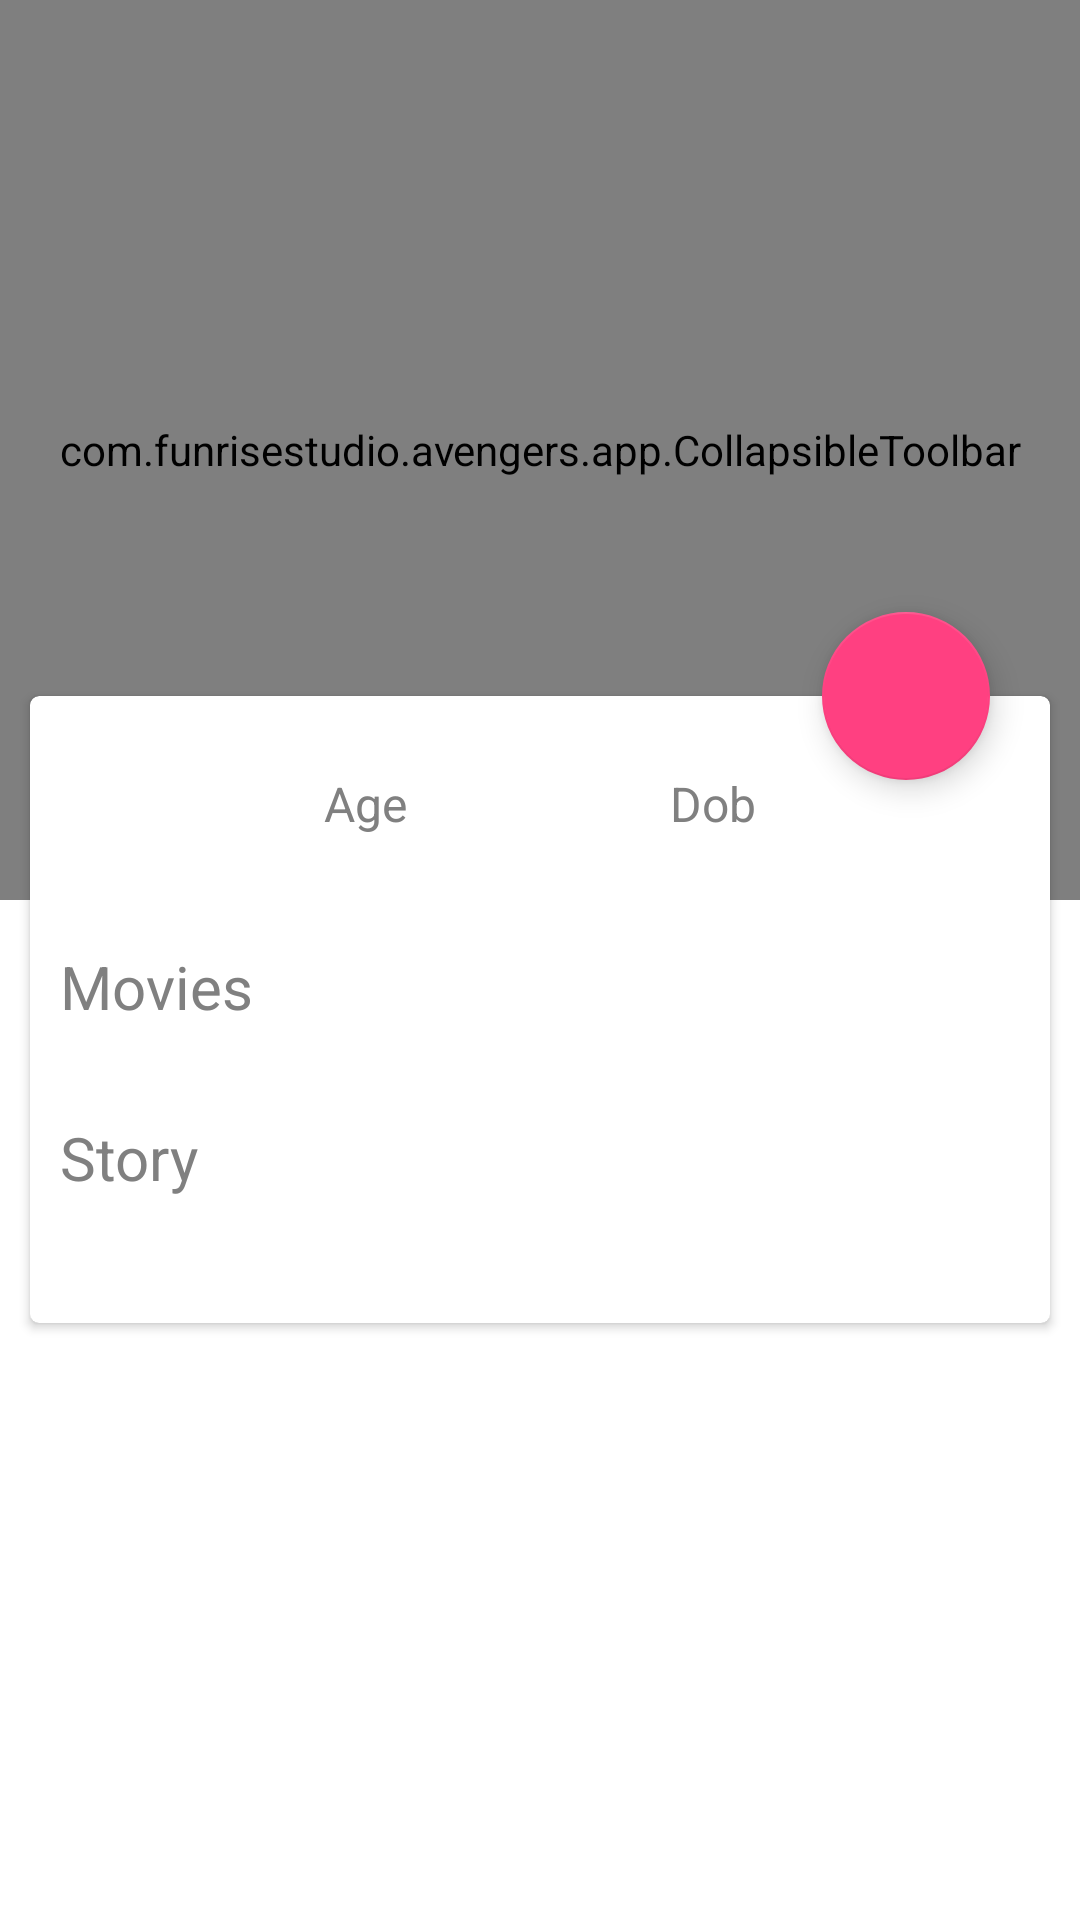

Write the Android layout XML for this screen, with the resource values it uses.
<!-- AndroidManifest.xml: application theme AppTheme -->
<!-- res/layout/fragment_avenger_detail.xml -->
<?xml version="1.0" encoding="utf-8"?>
<androidx.coordinatorlayout.widget.CoordinatorLayout xmlns:android="http://schemas.android.com/apk/res/android"
    xmlns:app="http://schemas.android.com/apk/res-auto"
    xmlns:tools="http://schemas.android.com/tools"
    android:layout_width="match_parent"
    android:layout_height="match_parent"
    tools:context=".app.avengerDetail.AvengerDetailFragment">

    <com.google.android.material.appbar.AppBarLayout
        android:id="@+id/appBarDetail"
        android:layout_width="match_parent"
        android:layout_height="300dp"
        android:theme="@style/AppTheme.AppBarOverlay">

        <include layout="@layout/layout_avenger_details_header" />

    </com.google.android.material.appbar.AppBarLayout>

    <include layout="@layout/content_avenger_detail" />

    <com.google.android.material.floatingactionbutton.FloatingActionButton
        android:id="@+id/fab"
        style="@style/MaterialElevation"
        android:layout_width="wrap_content"
        android:layout_height="wrap_content"
        android:layout_marginEnd="@dimen/marginXL"
        app:layout_anchor="@id/cardAvengerDescription"
        app:layout_anchorGravity="top|right|end" />

</androidx.coordinatorlayout.widget.CoordinatorLayout>
<!-- res/layout/layout_avenger_details_header.xml (included above) -->
<?xml version="1.0" encoding="utf-8"?>
<com.funrisestudio.avengers.app.CollapsibleToolbar xmlns:android="http://schemas.android.com/apk/res/android"
    xmlns:app="http://schemas.android.com/apk/res-auto"
    android:id="@+id/layoutAvengerDetailsHeader"
    android:layout_width="match_parent"
    android:layout_height="match_parent"
    android:fitsSystemWindows="false"
    android:minHeight="@dimen/sizeActionBar"
    app:layoutDescription="@xml/motion_avenger_details_header"
    app:layout_scrollFlags="scroll|exitUntilCollapsed">

    <ImageView
        android:id="@+id/ivAvenger"
        android:layout_width="wrap_content"
        android:layout_height="wrap_content"
        android:background="@color/colorPrimary"
        android:contentDescription="@string/cd_avengerPhoto"
        android:scaleType="centerCrop"
        android:tint="@color/colorBlackTransparent" />

    <TextView
        android:id="@+id/tvAvengerHeader"
        style="@style/TextHeader"
        android:layout_width="wrap_content"
        android:layout_height="wrap_content" />

</com.funrisestudio.avengers.app.CollapsibleToolbar>
<!-- res/layout/content_avenger_detail.xml (included above) -->
<?xml version="1.0" encoding="utf-8"?>
<androidx.core.widget.NestedScrollView xmlns:android="http://schemas.android.com/apk/res/android"
    xmlns:app="http://schemas.android.com/apk/res-auto"
    xmlns:tools="http://schemas.android.com/tools"
    android:id="@+id/layoutDetail"
    android:layout_width="match_parent"
    android:layout_height="match_parent"
    app:behavior_overlapTop="@dimen/marginCollapsingOverlap"
    app:layout_behavior="@string/appbar_scrolling_view_behavior"
    tools:context=".app.avengerDetail.AvengerDetailFragment"
    tools:showIn="@layout/fragment_avenger_detail">

    <androidx.cardview.widget.CardView
        android:id="@+id/cardAvengerDescription"
        style="@style/ContentCard"
        android:layout_width="match_parent"
        android:layout_height="wrap_content">

        <androidx.constraintlayout.widget.ConstraintLayout
            android:layout_width="match_parent"
            android:layout_height="wrap_content"
            android:padding="@dimen/marginM">

            <TextView
                android:id="@+id/tvDoBTitle"
                style="@style/TextLarge"
                android:layout_width="wrap_content"
                android:layout_height="wrap_content"
                android:layout_marginTop="@dimen/marginL"
                android:text="@string/detail_age"
                app:layout_constraintEnd_toStartOf="@+id/tvAgeTitle"
                app:layout_constraintStart_toStartOf="parent"
                app:layout_constraintTop_toTopOf="parent" />

            <TextView
                android:id="@+id/tvDetailDoB"
                style="@style/TextLongRead"
                android:layout_width="wrap_content"
                android:layout_height="wrap_content"
                app:layout_constraintLeft_toLeftOf="@id/tvDoBTitle"
                app:layout_constraintRight_toRightOf="@id/tvDoBTitle"
                app:layout_constraintTop_toBottomOf="@id/tvDoBTitle" />

            <TextView
                android:id="@+id/tvAgeTitle"
                style="@style/TextLarge"
                android:layout_width="wrap_content"
                android:layout_height="wrap_content"
                android:layout_marginTop="@dimen/marginL"
                android:text="@string/detail_dob"
                app:layout_constraintEnd_toEndOf="parent"
                app:layout_constraintStart_toEndOf="@+id/tvDoBTitle"
                app:layout_constraintTop_toTopOf="parent" />

            <TextView
                android:id="@+id/tvDetailAge"
                style="@style/TextLongRead"
                android:layout_width="wrap_content"
                android:layout_height="wrap_content"
                app:layout_constraintLeft_toLeftOf="@id/tvAgeTitle"
                app:layout_constraintRight_toRightOf="@id/tvAgeTitle"
                app:layout_constraintTop_toBottomOf="@id/tvAgeTitle" />

            <TextView
                android:id="@+id/tvMoviesTitle"
                style="@style/TextTitle"
                android:layout_width="wrap_content"
                android:layout_height="wrap_content"
                android:layout_marginTop="@dimen/marginL"
                android:text="@string/detail_movies"
                app:layout_constraintStart_toStartOf="parent"
                app:layout_constraintTop_toBottomOf="@id/tvDetailAge" />

            <androidx.recyclerview.widget.RecyclerView
                android:id="@+id/rvAvengerMovies"
                android:layout_width="0dp"
                android:layout_height="wrap_content"
                android:layout_marginTop="@dimen/marginL"
                app:layout_constraintLeft_toLeftOf="parent"
                app:layout_constraintRight_toRightOf="parent"
                app:layout_constraintTop_toBottomOf="@id/tvMoviesTitle" />

            <TextView
                android:id="@+id/tvStoryTitle"
                style="@style/TextTitle"
                android:layout_width="wrap_content"
                android:layout_height="wrap_content"
                android:layout_marginTop="@dimen/marginL"
                android:text="@string/detail_story"
                app:layout_constraintStart_toStartOf="parent"
                app:layout_constraintTop_toBottomOf="@id/rvAvengerMovies" />

            <TextView
                android:id="@+id/tvDetailStory"
                style="@style/TextLongRead"
                android:layout_width="match_parent"
                android:layout_height="wrap_content"
                android:layout_marginTop="@dimen/marginM"
                app:layout_constraintLeft_toLeftOf="parent"
                app:layout_constraintRight_toRightOf="parent"
                app:layout_constraintTop_toBottomOf="@id/tvStoryTitle" />

            <ProgressBar
                android:id="@+id/progressSpinner"
                android:layout_width="@dimen/sizeSpinnerSmall"
                android:layout_height="@dimen/sizeSpinnerSmall"
                android:visibility="gone"
                app:layout_constraintBottom_toBottomOf="@id/rvAvengerMovies"
                app:layout_constraintEnd_toEndOf="@id/rvAvengerMovies"
                app:layout_constraintStart_toStartOf="@id/rvAvengerMovies"
                app:layout_constraintTop_toTopOf="@id/rvAvengerMovies" />

        </androidx.constraintlayout.widget.ConstraintLayout>

    </androidx.cardview.widget.CardView>

</androidx.core.widget.NestedScrollView>
<!-- resources referenced by this layout -->
<resources>
  <color name="colorBlackTransparent">#33000000</color>
  <color name="colorPrimary">#3F51B5</color>
  <dimen name="marginCollapsingOverlap">78dp</dimen>
  <dimen name="marginL">15dp</dimen>
  <dimen name="marginM">10dp</dimen>
  <dimen name="marginXL">30dp</dimen>
  <dimen name="sizeActionBar">50dp</dimen>
  <dimen name="sizeSpinnerSmall">30dp</dimen>
  <string name="cd_avengerPhoto">AvengerPhoto</string>
  <string name="detail_age">Age</string>
  <string name="detail_dob">Dob</string>
  <string name="detail_movies">Movies</string>
  <string name="detail_story">Story</string>
  <style name="AppTheme.AppBarOverlay" parent="ThemeOverlay.MaterialComponents.ActionBar">
          <item name="android:actionOverflowButtonStyle">@style/ActionOverflowButtonStyle</item>
      </style>
  <style name="ContentCard">
          <item name="android:layout_margin">@dimen/marginM</item>
          <item name="cardCornerRadius">@dimen/cardCornerRadius</item>
      </style>
  <style name="MaterialElevation" />
  <style name="TextHeader" parent="Base.TextAppearance.AppCompat.Widget.ActionBar.Title">
          <item name="android:textSize">@dimen/textXXL</item>
          <item name="android:textColor">@color/colorWhite</item>
      </style>
  <style name="TextLarge" parent="TextAppearance.AppCompat">
          <item name="android:textSize">@dimen/textL</item>
          <item name="android:textColor">@color/colorTextDefault</item>
      </style>
  <style name="TextLongRead" parent="TextAppearance.AppCompat">
          <item name="android:textSize">@dimen/textL</item>
          <item name="android:textColor">@color/colorTextDefault</item>
          <item name="android:fontFamily">sans-serif-light</item>
          <item name="android:lineSpacingExtra">@dimen/marginDecor</item>
      </style>
  <style name="TextTitle" parent="TextAppearance.AppCompat">
          <item name="android:textSize">@dimen/textXL</item>
          <item name="android:textColor">@color/colorTextDefault</item>
      </style>
  <style name="AppTheme" parent="Theme.MaterialComponents.Light.DarkActionBar">
          
          <item name="colorPrimary">@color/colorPrimary</item>
          <item name="colorPrimaryDark">@color/colorPrimaryDark</item>
          <item name="colorAccent">@color/colorAccent</item>
          <item name="colorSecondary">@color/colorAccent</item>
      </style>
  <style name="ActionOverflowButtonStyle" parent="Widget.AppCompat.ActionButton.Overflow">
          <item name="android:tint">#ffffff</item>
      </style>
  <dimen name="cardCornerRadius">3dp</dimen>
  <dimen name="textXXL">30sp</dimen>
  <color name="colorWhite">#FFFFFF</color>
  <dimen name="textL">16sp</dimen>
  <color name="colorTextDefault">#808080</color>
  <dimen name="marginDecor">8dp</dimen>
  <dimen name="textXL">20sp</dimen>
  <color name="colorPrimaryDark">#303F9F</color>
  <color name="colorAccent">#FF4081</color>
</resources>
